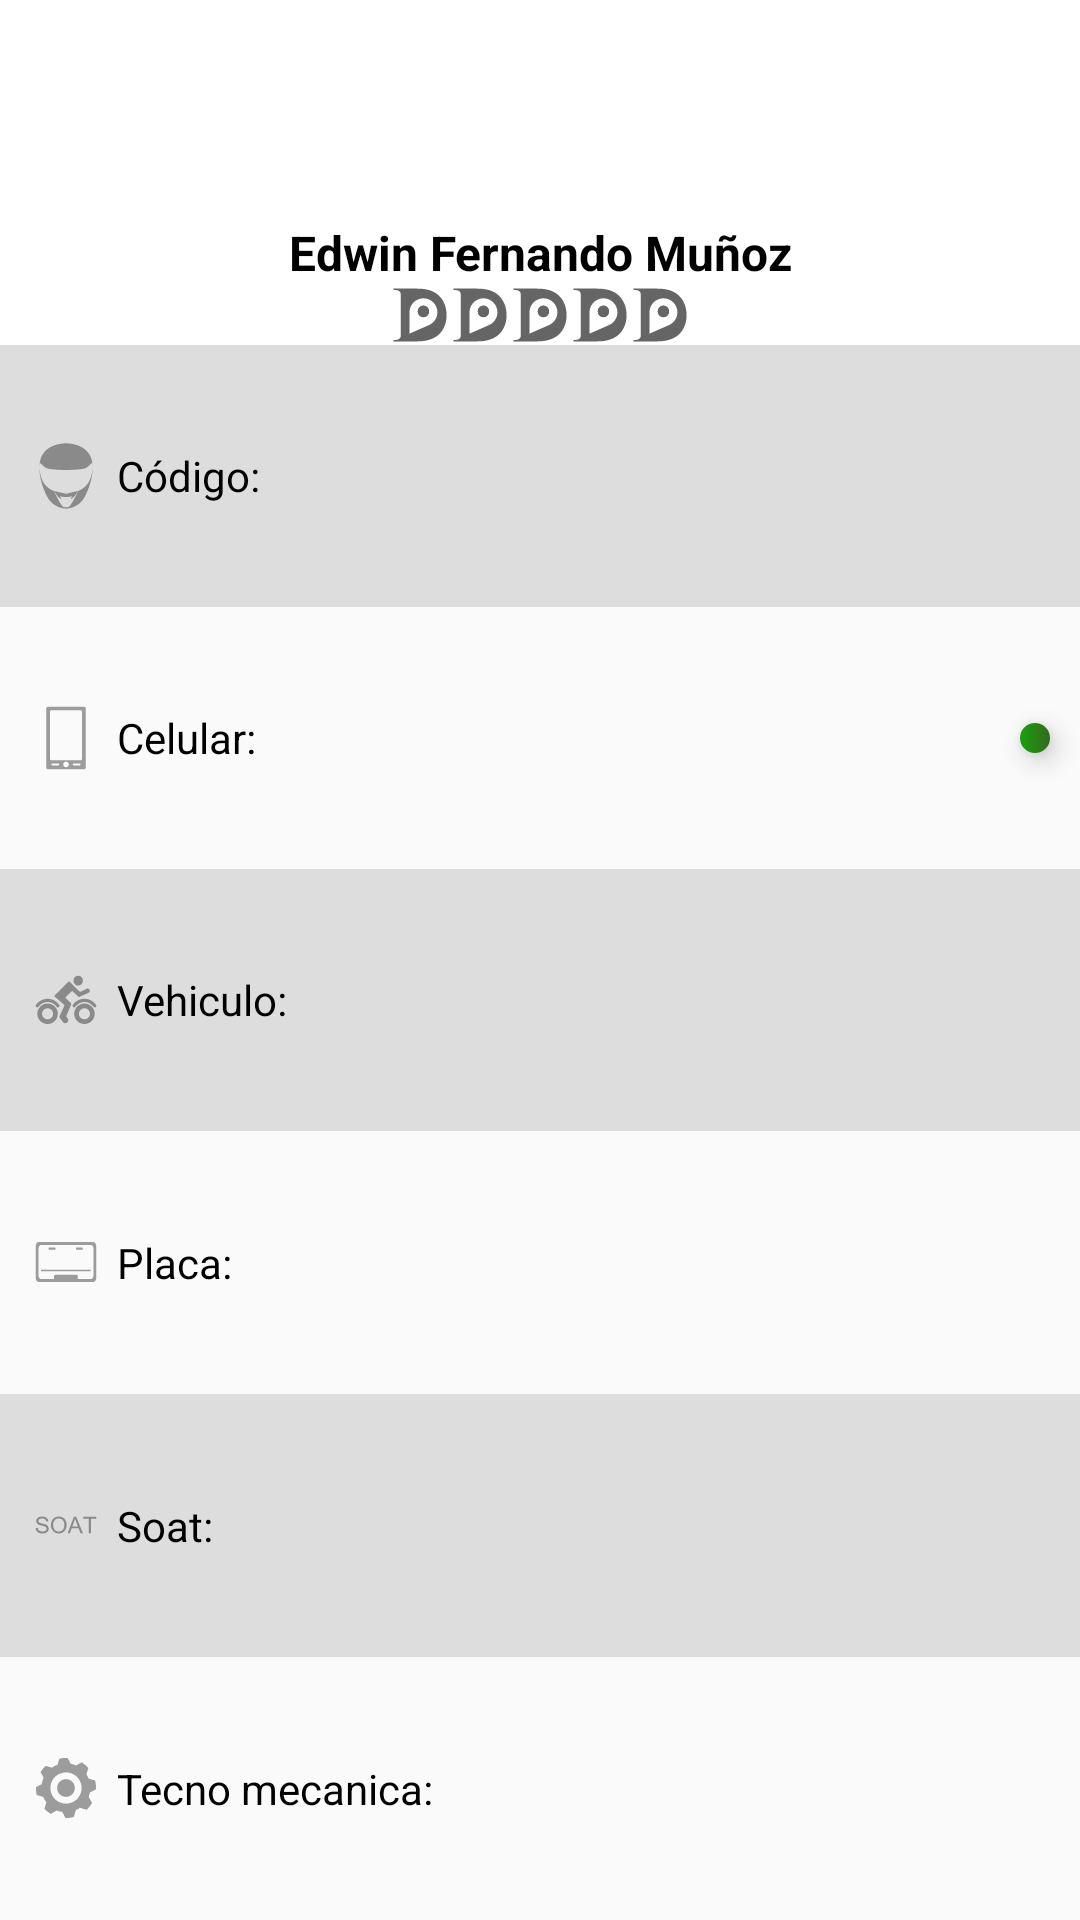

Produce the Android XML layout that renders to this screen, including the resource entries it uses.
<!-- AndroidManifest.xml: application theme AppTheme -->
<!-- res/layout/fragment_driver_profile.xml -->
<FrameLayout xmlns:android="http://schemas.android.com/apk/res/android"
    xmlns:app="http://schemas.android.com/apk/res-auto"
    xmlns:tools="http://schemas.android.com/tools"
    android:layout_width="match_parent"
    android:layout_height="match_parent"
    tools:context="com.domicilio.confiable.doco.views.fragments.DriverProfileFragment">

    <LinearLayout
        android:layout_width="match_parent"
        android:layout_height="match_parent"
        android:orientation="vertical">

        <LinearLayout
            android:layout_width="match_parent"
            android:layout_height="wrap_content"
            android:layout_weight="1"
            android:background="@color/colorWhite"
            android:orientation="vertical">

            <ImageView
                android:id="@+id/driver_profile_image"
                android:layout_width="wrap_content"
                android:layout_height="wrap_content"
                android:layout_gravity="center"
                android:layout_marginTop="10dp"
                android:layout_weight="1"/>

            <TextView
                android:id="@+id/name_driver"
                android:layout_width="match_parent"
                android:layout_height="wrap_content"
                android:gravity="center"
                android:text="Edwin Fernando Muñoz"
                android:textColor="@color/colorBlack"
                android:textSize="16sp"
                android:textStyle="bold" />

            <LinearLayout
                android:layout_width="match_parent"
                android:layout_height="wrap_content"
                android:gravity="center">

                <ImageView
                    android:layout_width="wrap_content"
                    android:layout_height="wrap_content"
                    android:src="@drawable/ic_score_doco" />

                <ImageView
                    android:layout_width="wrap_content"
                    android:layout_height="wrap_content"
                    android:src="@drawable/ic_score_doco" />

                <ImageView
                    android:layout_width="wrap_content"
                    android:layout_height="wrap_content"
                    android:src="@drawable/ic_score_doco" />

                <ImageView
                    android:layout_width="wrap_content"
                    android:layout_height="wrap_content"
                    android:src="@drawable/ic_score_doco" />

                <ImageView
                    android:layout_width="wrap_content"
                    android:layout_height="wrap_content"
                    android:src="@drawable/ic_score_doco" />
            </LinearLayout>
        </LinearLayout>

        <LinearLayout style="@style/LinearLayoutBackgroundAlpha">

            <TextView
                android:drawableLeft="@drawable/ic_helmet"
                android:drawableTint="@color/colorBlackAlphaHint"
                android:text="@string/code"
                style="@style/TextViewLabel"/>

            <TextView
                android:id="@+id/txt_driver_code"
                android:layout_width="match_parent"
                android:layout_height="match_parent"
                android:layout_weight="1" />
        </LinearLayout>

        <LinearLayout style="@style/LinearLayoutBackgroundNull">

            <TextView
                android:drawableLeft="@drawable/ic_movil"
                android:drawableTint="@color/colorBlackAlphaHint"
                android:text="@string/movil"
                style="@style/TextViewLabel"/>

            <FrameLayout
                android:layout_width="match_parent"
                android:layout_height="match_parent"
                android:layout_weight="1" >

                <TextView
                    android:id="@+id/txt_movil_number"
                    android:layout_width="match_parent"
                    android:layout_height="match_parent"
                    />

                <LinearLayout
                    android:layout_width="wrap_content"
                    android:layout_height="wrap_content"
                    android:layout_gravity="center|right"
                    android:layout_marginRight="10dp"
                    android:background="@drawable/circle_green"
                    android:shadowColor="#000000"
                    android:shadowDx="1"
                    android:shadowDy="1"
                    android:shadowRadius="1"
                    android:elevation="5dp">

                    <ImageButton
                        android:id="@+id/fab_driver_call"
                        android:layout_width="wrap_content"
                        android:layout_height="wrap_content"
                        android:padding="5dp"
                        android:src="@drawable/ic_call"
                        android:tint="@color/colorWhite"
                        style="@style/SelectableItemBackground"/>
                </LinearLayout>
            </FrameLayout>


        </LinearLayout>

        <LinearLayout style="@style/LinearLayoutBackgroundAlpha">

            <TextView
                android:drawableLeft="@drawable/ic_motorbike"
                android:drawableTint="@color/colorBlackAlphaHint"
                android:text="@string/name_vehicle"
                style="@style/TextViewLabel"/>

            <TextView
                android:id="@+id/txt_name_vehicle"
                android:layout_width="match_parent"
                android:layout_height="match_parent"
                android:layout_weight="1" />
        </LinearLayout>

        <LinearLayout style="@style/LinearLayoutBackgroundNull">

            <TextView
                android:drawableLeft="@drawable/ic_license_plate"
                android:drawableTint="@color/colorBlackAlphaHint"
                android:text="@string/license_plate"
                style="@style/TextViewLabel"/>

            <TextView
                android:id="@+id/txt_license_plate"
                android:layout_width="match_parent"
                android:layout_height="match_parent"
                android:layout_weight="1" />
        </LinearLayout>

        <LinearLayout style="@style/LinearLayoutBackgroundAlpha">

            <TextView
                android:drawableLeft="@drawable/ic_soat_vehicle"
                android:drawableTint="@color/colorBlackAlphaHint"
                android:text="@string/soat_vehicle"
                style="@style/TextViewLabel"/>

            <TextView
                android:id="@+id/txt_soat_vehicle"
                android:layout_width="match_parent"
                android:layout_height="match_parent"
                android:layout_weight="1" />
        </LinearLayout>

        <LinearLayout style="@style/LinearLayoutBackgroundNull">

            <TextView
                android:drawableLeft="@drawable/ic_mechanical_technician"
                android:drawableTint="@color/colorBlackAlphaHint"
                android:text="@string/mechanical_technician"
                style="@style/TextViewLabel"/>

            <TextView
                android:id="@+id/mechanical_technician"
                android:layout_width="match_parent"
                android:layout_height="match_parent"
                android:layout_weight="1" />
        </LinearLayout>
    </LinearLayout>

</FrameLayout>
<!-- resources referenced by this layout -->
<resources>
  <color name="colorBlack">#000000</color>
  <color name="colorBlackAlphaHint">#78000000</color>
  <color name="colorWhite">#ffffff</color>
  <!-- drawable circle_green (drawable) -->
  <?xml version="1.0" encoding="utf-8"?>
  <shape xmlns:android="http://schemas.android.com/apk/res/android"
      android:shape="oval">
      <gradient
          android:angle="0"
          android:startColor="@color/colorGreen"
          android:endColor="@color/colorGreenDark"
          android:type="linear" />
  </shape>
  <!-- drawable ic_movil (drawable) -->
  <vector android:alpha="0.80" android:height="24dp"
      android:viewportHeight="40.0" android:viewportWidth="40.0"
      android:width="24dp" xmlns:android="http://schemas.android.com/apk/res/android">
      <path android:fillColor="#FF000000" android:pathData="M30.14,2.69H9.85c-0.46,0 -0.84,0.38 -0.84,0.85v32.94c0,0.47 0.38,0.84 0.84,0.84h20.28c0.47,0 0.85,-0.37 0.85,-0.84V3.54C30.99,3.07 30.6,2.69 30.14,2.69zM15.67,35.24h-3.24c-0.31,0 -0.56,-0.25 -0.56,-0.56c0,-0.31 0.25,-0.55 0.56,-0.55h3.24c0.31,0 0.56,0.25 0.56,0.55C16.24,35 15.98,35.24 15.67,35.24zM20,36.24c-0.85,0 -1.55,-0.7 -1.55,-1.56c0,-0.85 0.7,-1.55 1.55,-1.55c0.86,0 1.56,0.7 1.56,1.55C21.55,35.54 20.85,36.24 20,36.24zM27.56,35.24h-3.24c-0.31,0 -0.56,-0.25 -0.56,-0.56c0,-0.31 0.25,-0.55 0.56,-0.55h3.24c0.32,0 0.56,0.25 0.56,0.55C28.13,35 27.88,35.24 27.56,35.24zM28.94,31.52c0,0.47 -0.37,0.85 -0.84,0.85H11.9c-0.47,0 -0.85,-0.38 -0.85,-0.85V5.46c0,-0.47 0.38,-0.85 0.85,-0.85h16.19c0.47,0 0.84,0.38 0.84,0.85V31.52z"/>
  </vector>
  <string name="code">Código:</string>
  <string name="license_plate">Placa:</string>
  <string name="mechanical_technician">Tecno mecanica:</string>
  <string name="movil">Celular:</string>
  <string name="name_vehicle">Vehiculo:</string>
  <string name="soat_vehicle">Soat:</string>
  <style name="LinearLayoutBackgroundAlpha">
          <item name="android:orientation">horizontal</item>
          <item name="android:layout_width">match_parent</item>
          <item name="android:layout_height">wrap_content</item>
          <item name="android:layout_weight">1</item>
          <item name="android:background">@color/colorBlackAlpha2</item>
      </style>
  <style name="LinearLayoutBackgroundNull" parent="LinearLayoutBackgroundAlpha">
          <item name="android:background">@null</item>
      </style>
  <style name="SelectableItemBackground">
          <item name="android:theme">@style/SelectableItemTheme</item>
          <item name="android:background">?attr/selectableItemBackground</item>
      </style>
  <style name="TextViewLabel">
          <item name="android:layout_width">match_parent</item>
          <item name="android:layout_height">match_parent</item>
          <item name="android:layout_weight">1</item>
          <item name="android:gravity">center_vertical</item>
          <item name="android:layout_marginLeft">10dp</item>
          <item name="android:textColor">@color/colorBlack</item>
          <item name="android:drawablePadding">5dp</item>
      </style>
  <style name="AppTheme" parent="Theme.AppCompat.Light.DarkActionBar">
          
          <item name="colorPrimary">@color/colorPrimary</item>
          <item name="colorPrimaryDark">@color/colorPrimaryDark</item>
          <item name="colorAccent">@color/colorAccent</item>
      </style>
  <color name="colorGreen">#1aa10e</color>
  <color name="colorGreenDark">#33691e</color>
  <color name="colorBlackAlpha2">#1e000000</color>
  <style name="SelectableItemTheme">
          <item name="colorControlHighlight">@color/colorBlackAlpha</item>
      </style>
  <color name="colorPrimary">#cb7610</color>
  <color name="colorPrimaryDark">#e0571d</color>
  <color name="colorAccent">#db9600</color>
  <color name="colorBlackAlpha">#46000000</color>
</resources>
